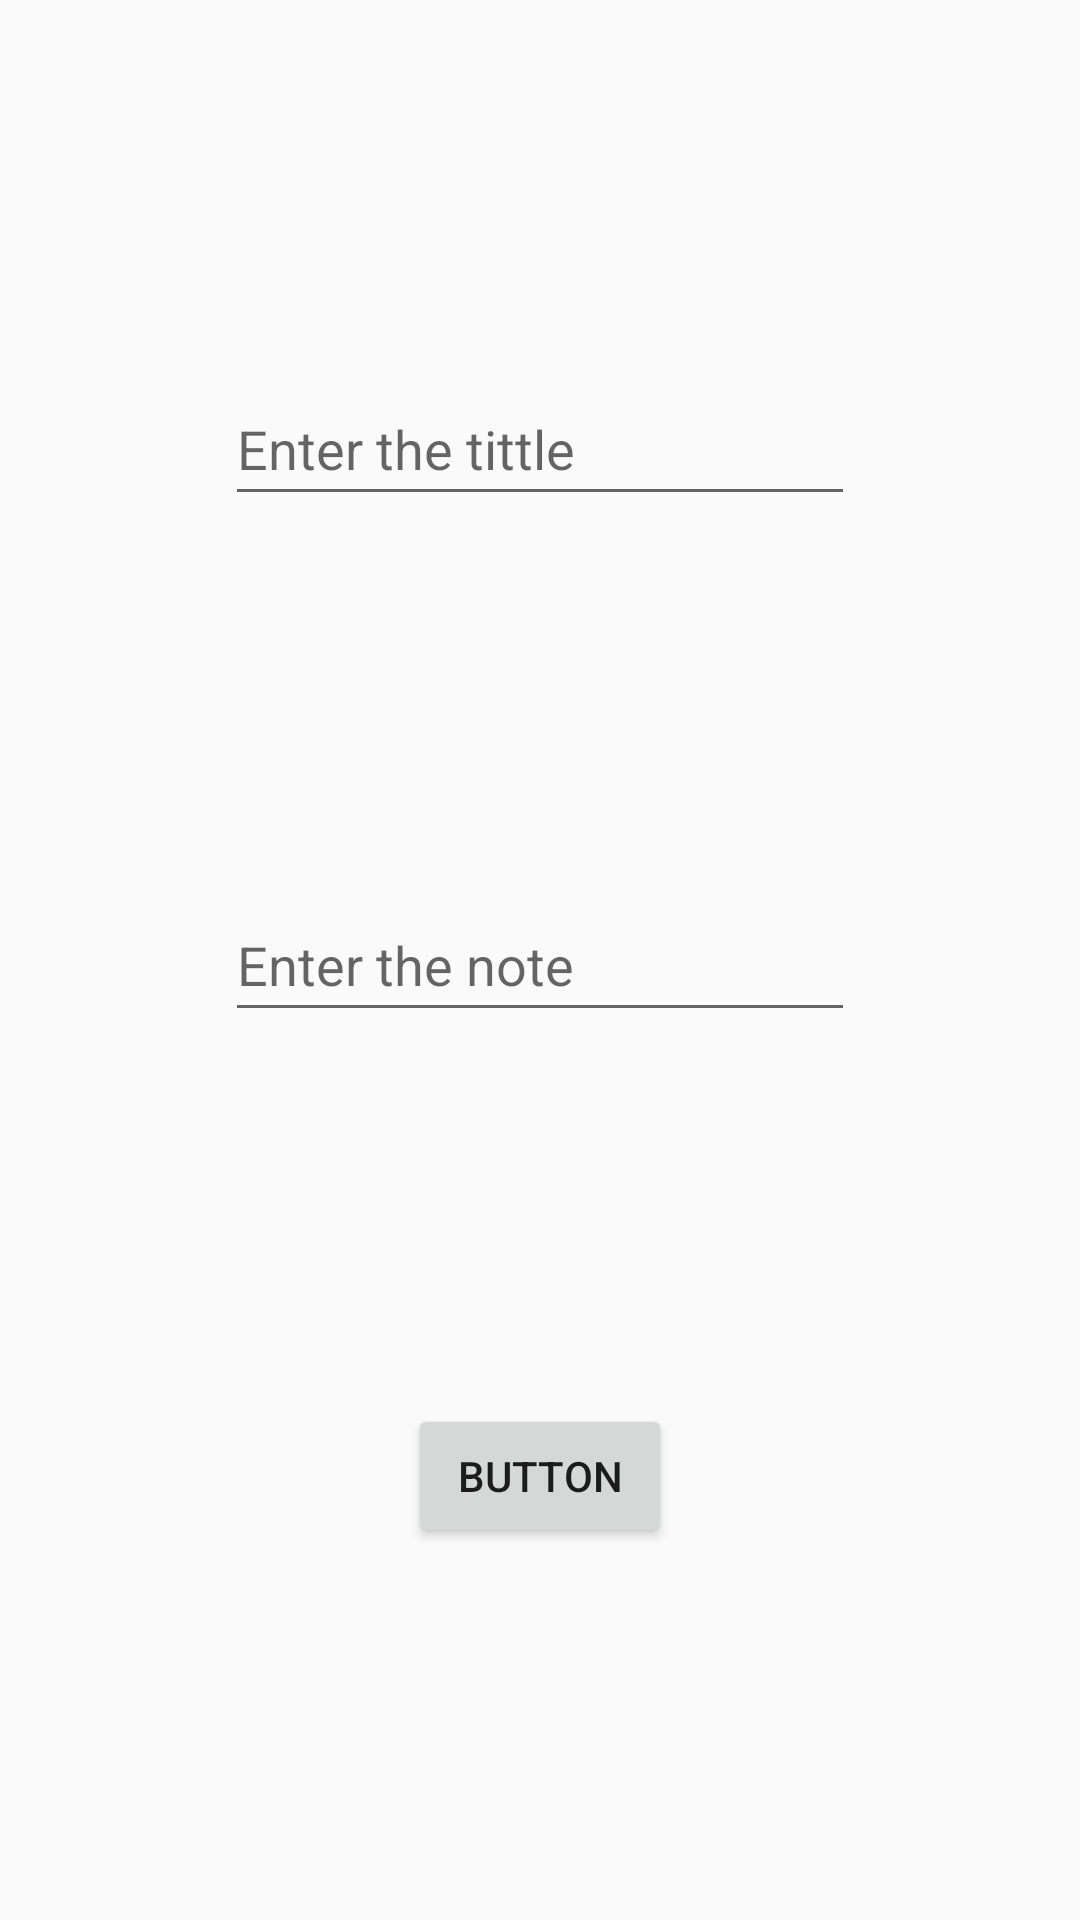

Android layout source for this screen:
<!-- AndroidManifest.xml: application theme Theme.MyNoteMvvm -->
<!-- res/layout/activity_data_insert.xml -->
<?xml version="1.0" encoding="utf-8"?>
<androidx.constraintlayout.widget.ConstraintLayout xmlns:android="http://schemas.android.com/apk/res/android"
    xmlns:app="http://schemas.android.com/apk/res-auto"
    xmlns:tools="http://schemas.android.com/tools"
    android:layout_width="match_parent"
    android:layout_height="match_parent"
    tools:context=".DataInsertActivity">

    <EditText
        android:id="@+id/tittle"
        android:layout_width="wrap_content"
        android:layout_height="wrap_content"
        android:ems="10"
        android:hint="Enter the tittle"
        android:inputType="text"
        android:minHeight="48dp"
        app:layout_constraintBottom_toTopOf="@+id/discription"
        app:layout_constraintEnd_toEndOf="parent"
        app:layout_constraintHorizontal_bias="0.5"
        app:layout_constraintStart_toStartOf="parent"
        app:layout_constraintTop_toTopOf="parent" />

    <EditText
        android:id="@+id/discription"
        android:layout_width="wrap_content"
        android:layout_height="wrap_content"
        android:ems="10"
        android:hint="Enter the note"
        android:inputType="text"
        android:minHeight="48dp"
        app:layout_constraintBottom_toTopOf="@+id/add"
        app:layout_constraintEnd_toEndOf="@+id/tittle"
        app:layout_constraintHorizontal_bias="0.5"
        app:layout_constraintStart_toStartOf="@+id/tittle"
        app:layout_constraintTop_toBottomOf="@+id/tittle" />

    <Button
        android:id="@+id/add"
        android:layout_width="wrap_content"
        android:layout_height="wrap_content"
        android:text="Button"
        app:layout_constraintBottom_toBottomOf="parent"
        app:layout_constraintEnd_toEndOf="@+id/discription"
        app:layout_constraintHorizontal_bias="0.5"
        app:layout_constraintStart_toStartOf="@+id/discription"
        app:layout_constraintTop_toBottomOf="@+id/discription" />
</androidx.constraintlayout.widget.ConstraintLayout>
<!-- resources referenced by this layout -->
<resources>
  <style name="Theme.MyNoteMvvm" parent="Base.Theme.MyNoteMvvm" />
  <style name="Base.Theme.MyNoteMvvm" parent="Theme.AppCompat.Light.NoActionBar">
          
          
      </style>
</resources>
